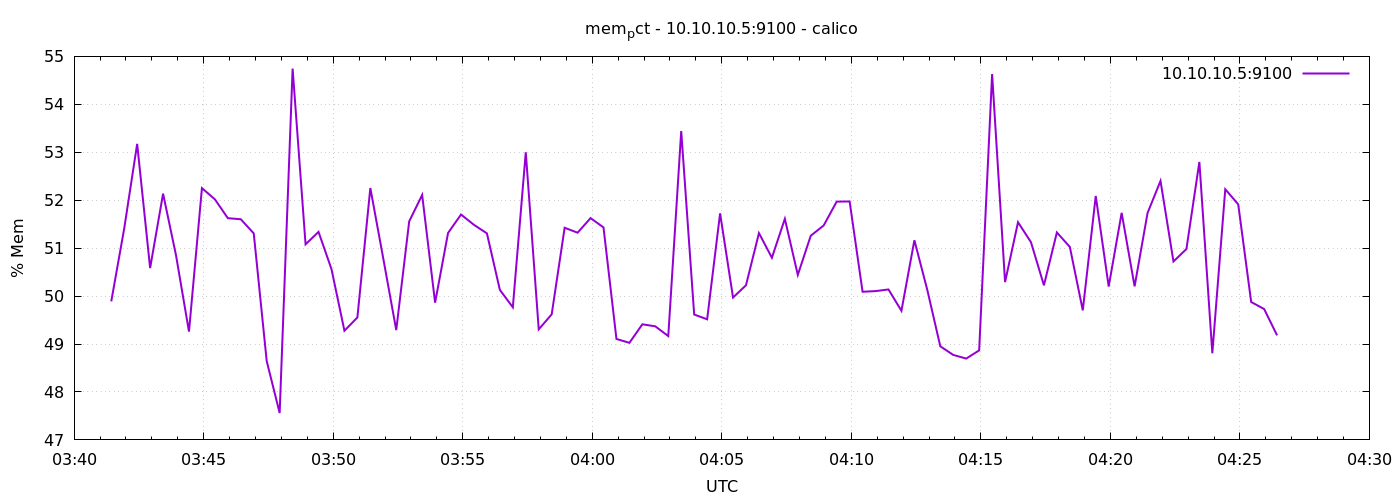

The table this chart was drawn from, first rows:
1776742886	49.889725135786215
1776742916	51.41
1776742946	53.18
1776742976	50.58
1776743006	52.14
1776743036	50.85
1776743066	49.26
1776743096	52.25
1776743126	52.02
1776743156	51.63
1776743186	51.6
1776743216	51.31
1776743246	48.64
1776743276	47.56
1776743306	54.75
1776743336	51.08
1776743366	51.34
1776743396	50.56
1776743426	49.28
1776743456	49.55
1776743486	52.25
1776743516	50.78
1776743546	49.29
1776743576	51.56
1776743606	52.11
1776743636	49.86
1776743666	51.32
1776743696	51.7
1776743726	51.49
1776743756	51.31
1776743786	50.13
1776743816	49.77
1776743846	53
1776743876	49.31
1776743906	49.62
1776743936	51.42
1776743966	51.32
1776743996	51.63
1776744026	51.43
1776744056	49.11
1776744086	49.02
1776744116	49.41
1776744146	49.37
1776744176	49.17
1776744206	53.44
1776744236	49.62
1776744266	49.52
1776744296	51.73
1776744326	49.97
1776744356	50.23
1776744386	51.31
1776744416	50.8
1776744446	51.61
1776744476	50.44
1776744506	51.26
1776744536	51.47
1776744566	51.97
1776744596	51.97
1776744626	50.09
1776744656	50.1
1776744686	50.14
... 30 more rows
